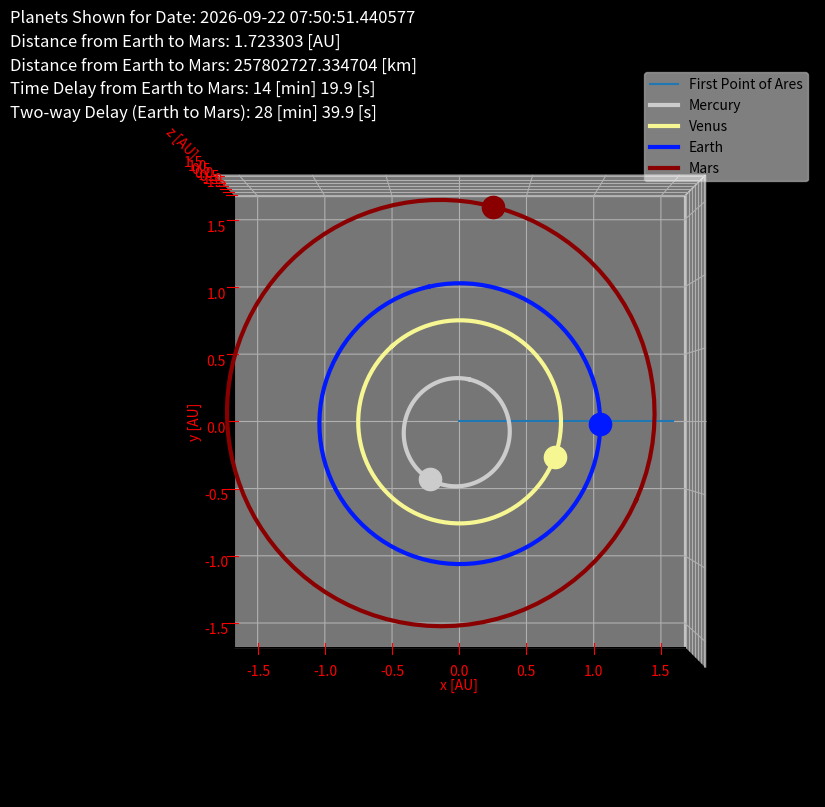
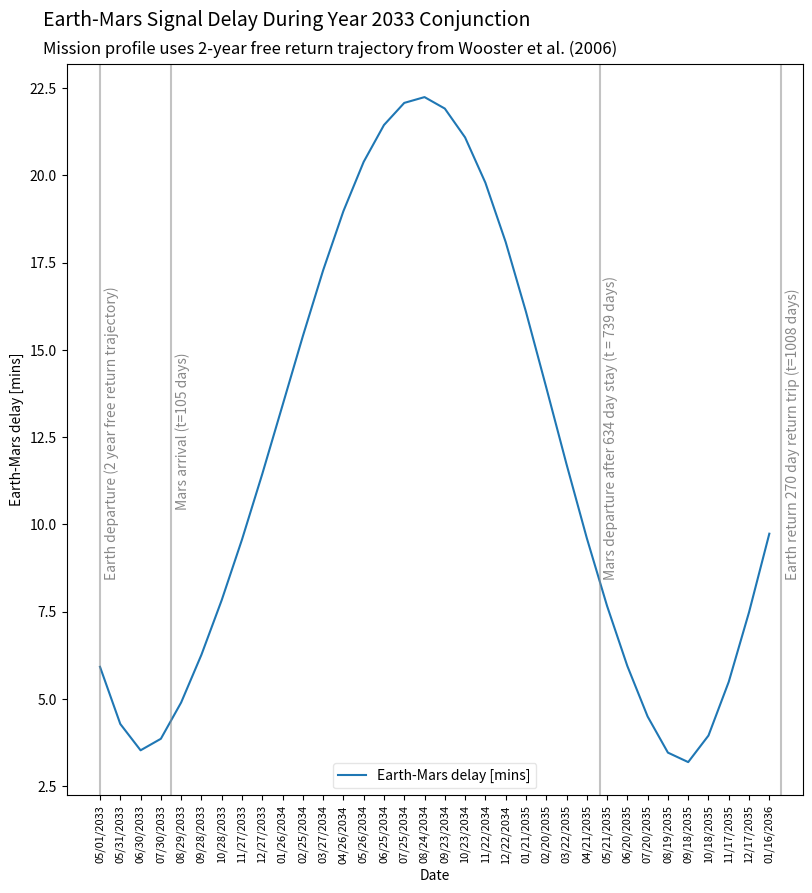

Write the Python code that produced these figures, in order.
#Author: KC Shasteen
#Title: Earth-Mars Transmission Delay program
#Date: 7/18/2021
#Purpose: This program contains functions meant to be used on an email sever for a Mars analog.  
# These functions will allow the server to calculate the Earth-Mars communications delay for any given 
# point in a hypothetical mission context.  This delay can then be added to a message before delevery.
# This will allow the server to more realistically approximate the experience of communicating with
# Earth from Mars while inside a Mars analogue base.
# The program also contains code for displaying useful information about how the time delay changes
# over time and where the inner planets are in their orbits.
# Ephemerides are taken from NASA JPL Horizons Telnet interface for Epoch J2000.

import numpy as np
import math 
import matplotlib.pyplot as plt
from mpl_toolkits.mplot3d import Axes3D
import datetime

#define KMOVERAU 149598000  #there are 149,598,000 km per au

#This subfunction is used to solve Keplers equation of equal areas in equal times.
##inputs are:
#x, an x-coordinate within an ellipse with origin centered at the left focus and with semimajor axis along the x-axis
#a, the semimajor axis length, and
#b, the semiminor axis length, such that a >= b
#returns the area between the x-axis and the top half of the ellipse that is left of a line drawn from the left focus to a point on the ellipse at coordinate x
def ellipseAreaFunc(x, a, b):
    asquared = a * a
    ecc = math.sqrt(1.0 - b * b / (asquared))
    abovertwo = a * b / 2.0

    for i in range (0,x.size,1): #ensures that x is not larger than than samimajor axis
        if (x[i] > a):
            x[i] = a
        if (x[i] < -a):
            x[i] = -a

    return (abovertwo*(np.pi - np.arccos(x / a) - ecc * np.sqrt(1.0 - x * x / (asquared))))

#This function solves Keplers equation of equal areas in equal times in order to return coordintates in x,y space.
#inputs are:
#t, the amount of time that has passed since a periapsis
#p, the amount of time for from one periapsis to the next
#a, the semimajor axis length, and
#b, the semiminor axis length, such that a >= b
#returns the x and y coordinates of an oribiting body within an orbital ellipse with origin centered at the left focus and with semimajor axis along the x-axis
#solves in to adequate precision in about 32 steps using a simple binary search with no convergence accelerations
def getOrbitalCoords(t, period, a, b):
    bottomHalf = False
    x = 0.0
    y = 0.0
    area = ellipseAreaFunc(np.array([x]), a, b)[0]
    areaTarget = np.pi * a*b*(t - math.floor(t / period)*period) / period #equal areas in equal times...
    # floor(t/period) == number of full periods that have passed since t = 0
    # floor(t/period)*period == total time it took for that many periods to pass
    # t - floor(t/period)*period == the time ellapsed since the beginning of most recent period
    # areaTarget == the total area swept out by a line from the sun to the planet since the beginning of the most recent period where the beginning of the period is defined as the point in time where the planet was at perihelion

    if (not(areaTarget < np.pi*a*b / 2.0)): #this could probably be simplified with if (t < period /2):
       areaTarget = np.pi * a*b - areaTarget
       bottomHalf = True
    
    pp = .5
    while (abs(area - areaTarget) > .0000001):
        area = ellipseAreaFunc(np.array([x]), a, b)[0]

        if (area > areaTarget):
            x -= a * pp;
        if (area < areaTarget):
            x += a * pp;

        pp *= .5;

    if (x > a):
        x = a;
    if (x < -a):
        x = -a;

    y = b * math.sqrt(1.0 - x * x / (a*a));

    if (bottomHalf):
        y *= -1.0;    

    return (x, y)

#inputs:
#angle, the inital angle (in degrees) of the orbital body in its orbital ellipse with origin centered at the left focus and with semimajor axis along the x-axis, where 0° is periapsis, and 180 is apoapsis
#a, length of the semimajor axis
#e, eccentricity of the ellipse
#returns a coefficient that when multiplied by the period produces the amount of time that would have passed for the planet to reach its initial position from perihelion
def findInitialTemporalDisplacement(angle, a, e):
    #ensures 0 < angle < 360
    while (angle < 0.0): 
        angle += 360.0
    while (angle > 360.0):
        angle -= 360.0
    #t;
    #x;
    #area;
    b = a * math.sqrt(1.0 - e * e);

    if (angle != 180.0):
        x = a * b*b*(e - (1.0 / math.cos(angle*np.pi / 180.0))) / (b*b + a * a*math.tan(angle*np.pi / 180.0)*math.tan(angle*np.pi / 180.0));

        if (angle < 180.0):
            area = (a*b / 2.0)*(np.pi - math.acos((x - e * a) / a) - e * math.sqrt(1.0 - (x - e * a)*(x - e * a) / (a*a)));
        else:
            area = np.pi * a*b - (a*b / 2.0)*(np.pi - math.acos((x - e * a) / a) - e * math.sqrt(1.0 - (x - e * a)*(x - e * a) / (a*a)));
    else:
        area = np.pi * a*b / 2.0;

    if (area > np.pi*a*b):
        area = np.pi * a*b;
    if (area < 0.0):
        area = 0.0;

    t = area / (np.pi*a*b);

    return (t); #returns a coefficient that when multiplied by the period produces the amount of time that would have passed for the planet to reach its initial position from perihelion

#//calculates the true longitude from the meanlongitdue, the longitude of perihelion, and the orbital eccentricity by iteration
#// true longitude = longitude of periapsis + true anomoly ;
#// mean anomoly = eccentric anomoly - eccentricity * sin (eccentric anomoly) ;
#// true anomoly = arccos ( (cos(eccentric anomoly) - eccentricity)/(1-eccentricity*cos(eccentric anomoly)) ) ;
#// mean longitude = mean anomoly + longitude of periapsis

#// t = true longitude
#// a = true anomoly
#// M = mean anomoly
#// L = mean longitude
#// q = eccentric anomoly
#// p = longitude of periapsis
#// e = eccentricity

#// t = p + a
#// M = q - e * sin(q)
#// a = arccos( (cos(q) - e) / (1 - e * cos(q)) )
#// L = M + p
def getTrueLongitude(mlg, lop, ecc):
    while ((mlg < 0.0)):
        mlg += 360.0;

    while (not(mlg < 360.0)):
        mlg -= 360.0;

    #//find eccentric anomoly by iteration
    #//meanAnom(q) = q - e * sin(q)
    q = np.pi;
    targetMean = (mlg - lop)*np.pi / 180.0;#//mean anomoly in radians

    while ((targetMean < 0.0)):
        targetMean += 2.0*np.pi;

    while (not(targetMean < 2.0*np.pi)):
        targetMean -= 2.0*np.pi;

    mean = q - ecc * math.sin(q); #//guessed mean from guessed q

    pp = .5;

    while (abs(mean - targetMean) > .0000001):
        mean = q - ecc * math.sin(q);

        if (mean > targetMean):
            q -= np.pi * pp;
        if (mean < targetMean):
            q += np.pi * pp;

        pp *= .5;

    #//use, q, the eccentric anomoly to find t, the true longitude
    #// t = p + arccos( (cos(q) - e) / (1 - e * cos(q)) )
    #// t = lop + acos( (cos(q) - ecc) / (1.0 - ecc * cos(q)) ) * 180.0/PI
    trueLong = 0.0;
    if (q > np.pi):
        trueLong = float (360.0 - (-lop + math.acos((math.cos(q) - ecc) / (1.0 - ecc * math.cos(q))) * 180.0 / np.pi));
    else:
        trueLong = float (lop + math.acos((math.cos(q) - ecc) / (1.0 - ecc * math.cos(q))) * 180.0 / np.pi);

    while ((trueLong < 0.0)):
        trueLong += 360.0;

    while (not(trueLong < 360.0)):
        trueLong -= 360.0;

    return (trueLong); #//trueLong;

#transforms the coordinates within an orbital ellipse with origin centered at the left focus and with semimajor axis along the x-axis to a right handed 3d solarsystem coordinates with positive x-axis along the first point of ares for epoch J2000
#inputs:
#vecs, the original coordinates
#loa, longitude of ascention 
#inc, inclination
#lop, longitude of periapsis
#ecc, eccentricity
#sma, semimajor axis length
#returns the transformed coordinates
def transformCoords(vecs,loa,inc,lop,ecc,sma):
    from scipy.spatial.transform import Rotation
    #0th get input coords
    #1st translate to focus
    #2nd flip foci
    #3rd rotate to perihelion
    #4th rotate about the line of nodes

    #vector along the line of nodes
    vec = [math.cos(loa * np.pi / 180.0), math.sin(loa * np.pi / 180.0), 0.0]
    vec /= np.linalg.norm(vec) #normalizes vector
    vec *= inc * np.pi / 180.0 #makes magnitude of vector = rotation angle in radians
    rotNode = Rotation.from_rotvec(vec)

    #glRotatef(lop, 0.0, 0.0, 1.0); //orients orbit to perihelion
    vec = [0.0, 0.0, 1.0]
    vec /= np.linalg.norm(vec) #normalizes vector
    vec *= lop * np.pi / 180.0 #makes magnitude of vector = rotation angle in radians
    rotPeri = Rotation.from_rotvec(vec)

    #glRotatef(180.0, 0.0, 0.0, 1.0); //flips positions of right and left focus
    vec = [0.0, 0.0, 1.0]
    vec /= np.linalg.norm(vec) #normalizes vector
    vec *= 180.0 * np.pi / 180.0 #makes magnitude of vector = rotation angle in radians
    rotFlip = Rotation.from_rotvec(vec)

    #combine previous rotations, starting with rotFlip, ending with rot Node   
    rotAll = rotNode * rotPeri * rotFlip 

    #glTranslatef(ecc*sma, 0.0, 0.0); //places center of orbit on left focus
    #glTranslatef(planetXTrans, -planetYTrans, 0.0); //positions planet in orbit for given input coords
    vec2 = np.array([ecc*sma,0,0])
    newvecs = vecs.transpose() + vec2 #translates the initial vectors

    newvecs = rotAll.apply(newvecs) #applies the rotations
    newT = newvecs.transpose() #returns the transpose

    return (newT) 

#//source: nasa fact sheets (except RGB values, those are eyeballed from wikipedia pictures of each planet)
#vectors are J2000 epoch
earthTilt = 23.45;
mercuryPolarVector = [222.8756674099116,   -199.1603624915450,      2421.321473263892]
venusPolarVector   = [113.1130691873618,    65.79833385298434,      6050.385049965100]
earthPolarVector   = [5.644067347543868,    2528.725504468390,      5832.136439780563]
marsPolarVector    = [1506.319358939092,   -187.4395033575126,      3015.724599738247]

planets = [ ["Mercury", "CELESTIALBODY_CRATERED", 0.8, 0.8, 0.8, 58.6462, 87.969257, 0.38709893, 0.20563069, 77.45645, 7.00487, 48.33167, 252.25084, 0.0, mercuryPolarVector, 2439.7, 2439.7, "mercuryTextureNumber"],
            ["Venus", "CELESTIALBODY_CLOUDY", .965, .965, .573, -243.0185, 224.70079922, 0.72333199, 0.00677323, 131.53298, 3.39471, 76.68069, 181.97973, 177.36, venusPolarVector, 6051.8, 6051.8, "venusTextureNumber"],
            ["Earth", "CELESTIALBODY_ICECAPPED", 0.0, .098, 1.0, 0.997257917, 365.25636, 1.00000011, 0.01671022, 102.94719, 0.00005, -11.26064, 100.46435, earthTilt, earthPolarVector, 6378.1, 6356.8, "earthTextureNumber"],
            ["Mars", "CELESTIALBODY_ICECAPPED", .541, 0.0, 0.0, 1.02595675, 686.98, 1.52366231, 0.09341233, 336.04084, 1.85061, 49.57854, 355.45332, 25.19, marsPolarVector, 3396.2, 3376.2, "marsTextureNumber"] ]

#index variable             units or range
#0  name                    str
#1  appearance              str
#2  red                     0-1.0
#3  grn                     0-1.0
#4  blu                     0-1.0
#5  rotation                (days)
#6  revolution              (days)
#7  semimajoraxis           (AU)
#8  orbitalEccentricty      0-1.0
#9  longitudeOfPerihelion   (deg)
#10 orbitalInclination      (deg)
#11 longitudeOfAcension     (deg)
#12 meanLongitude           (deg)
#13 axialTilt               (deg)
#14 polarVector             {X Y Z}
#15 equatorialRadius        km
#16 polarRadius             km
#17 textureNumber           N/A

#This function calculates the light lag from Earth to Mars.
#inputs:
#date, in datetime datastructure
#showplot, if True displays a small map of innner solarsystem with planetary positions and orbits, if False this is skipped
#verbose, if True prints various useful figures to the terminal, if False this is skipped
#returns Earth-Mars communications delay in seconds
def getEarthMarsDelay(desiredDate=datetime.datetime.now(),showplot=False,verbose=False):
    today = datetime.date.today()
    if verbose:
        print("Today's date:", today)

    epoch = datetime.datetime(2000, 1, 1, 12, 0)        # J2000 epoc, starting date for planets based on ephemerides
    #desiredDate  = datetime.datetime.now()              # Now
    #desiredDate = datetime.datetime(2033, 7, 5, 12, 0) # Uncomment this to enter a specific date (a transit or conjunction for example)
    duration = desiredDate - epoch                      # varible holds a date object with the differnce in time from desired date to epoch
    delta = duration.total_seconds()                    # Total number of seconds between dates

    timeElapsed = delta/(24*60*60) #days since j2000 epoch
    if verbose:
        print ("Showing planetary positions for: ", datetime.datetime(2000, 1, 1, 12, 0) + datetime.timedelta(days=timeElapsed) )

    if showplot:
        fig = plt.figure(figsize=(9.5, 9.5))
        ax = fig.add_subplot(1, 1, (1, 2), projection='3d') #rows, columns, postion(1=top left, increases to right)

        ax.plot(np.array([0,planets[3][7]]),np.array([0,0]),np.zeros(2), label='First Point of Ares')
    planetCoordsAtEllapsedTime = ([[0,0,0],[0,0,0],[0,0,0],[0,0,0]])

    for current in range (0,4,1):
        mlg = planets[current][12]
        loa = planets[current][11]
        inc = planets[current][10]
        lop = planets[current][9]
        ecc = planets[current][8]
        sma = planets[current][7]
        smb = (sma * math.sqrt(1.0 - ecc * ecc)) #//e = sqrt(1-b*b/(a*a))  ->  b*b= a*a - a*a*e*e  ->  b = a * sqrt( 1 - e*e )
        rev = planets[current][6]
        itd = findInitialTemporalDisplacement(getTrueLongitude(mlg, lop, ecc) - lop, sma, ecc)
        itp = initialTemporalPhase = rev * itd
        planetXTrans, planetYTrans = getOrbitalCoords(-timeElapsed - itp, rev, sma, smb)

        if showplot:
            #calcultes orbit coordinates
            size = 100; xcoord = np.zeros(size+1); ycoord = np.zeros(size+1)
            for i in range (0,size+1):
                coords = getOrbitalCoords(-i/size,1,sma,smb)
                xcoord[i] = coords[0]; ycoord[i] = coords[1]
            zcoord=np.zeros(size+1)

            #places and draws the orbits
            vecs = np.array([xcoord,ycoord,zcoord])
            newT = transformCoords(vecs,loa,inc,lop,ecc,sma)
            ax.plot(newT[0],newT[1],newT[2], label=planets[current][0],color=(planets[current][2],planets[current][3],planets[current][4]),linewidth=3)#, marker='x',markersize=16)

        #places and draws the planets
        vecs = np.array([planetXTrans,planetYTrans,0.0])
        newT = transformCoords(vecs,loa,inc,lop,ecc,sma)
        if showplot:
            ax.plot(np.array([newT[0]]),np.array([newT[1]]),np.array([newT[2]]), marker='o',markersize=16,color=(planets[current][2],planets[current][3],planets[current][4]))

        #stores planet positions for later use
        planetCoordsAtEllapsedTime[current] = newT

    pcet = planetCoordsAtEllapsedTime #too long
    if verbose:
        for i in range (0,4):   
            print (planets[i][0],pcet[i])

    #calculates distance and delay
    EMdist = math.sqrt((pcet[2][0]-pcet[3][0])**2+(pcet[2][1]-pcet[3][1])**2+(pcet[2][2]-pcet[3][2])**2) #in AU
    EMdistKM = EMdist*149598000 #in km; 149598000 km / au
    EMdelay = EMdist*149598000000/299792458 #in seconds; light speed: 299 792 458 m / s
    if verbose:
        print('Earth-Mars time delay:',EMdelay,'sec')

    if showplot:
        #displays results
        fig.text(.05, .925, s='Planets Shown for Date: %s'%desiredDate, fontsize=12,color='white')
        fig.text(.05, .90, s='Distance from Earth to Mars: %f [AU]'%EMdist, fontsize=12,color='white')
        fig.text(.05, .875, s='Distance from Earth to Mars: %f [km]'%EMdistKM, fontsize=12,color='white') 
        fig.text(.05, .85, s='Time Delay from Earth to Mars: %i [min] %.1f [s]'%(math.floor(EMdelay/60),(EMdelay%60)), fontsize=12,color='white') 
        fig.text(.05, .825, s='Two-way Delay (Earth to Mars): %i [min] %.1f [s]'%(math.floor(2*EMdelay/60),(2*EMdelay%60)), fontsize=12,color='white') 

        #configures background, view, and axes
        fig.patch.set_facecolor('black')
        ax.set_xlabel('x [AU]'); ax.set_xlim([-sma*1.1, sma*1.1])
        ax.set_ylabel('y [AU]'); ax.set_ylim([-sma*1.1, sma*1.1])
        ax.set_zlabel('z [AU]'); ax.set_zlim([-sma*1.1, sma*1.1])
        ax.view_init(elev=90, azim=-90)
        ax.set_facecolor('black')
        ax.xaxis.label.set_color('red')
        ax.yaxis.label.set_color('red')
        ax.zaxis.label.set_color('red')
        ax.tick_params(axis='x', colors='red')
        ax.tick_params(axis='y', colors='red')
        ax.tick_params(axis='z', colors='red')
        ax.legend(framealpha=0.5)

        plt.show()
    return EMdelay #earth mars delay in seconds

############### Show Orbits and Time Delay ###################
# This segment displays a graph of the planets, the date of interest, and the 1 way and 2 way Earth Mars communications delay.
# The function will also return the time delay in sections for use in an analogue email server.
desiredDate = datetime.datetime.now() 
#desiredDate = datetime.datetime(2033, 5, 1, 12, 0)  #use this to select a specific date for display
getEarthMarsDelay(desiredDate,showplot=True) 
################# End Show Orbits and Time Delay #############

############### Show Mission Profile ###################
#This segment displays a graph showing an ideal launch window in 2033 along with a hypothetical mission profile with trajectories from:
# Wooster et al. Trajectory Options for Human Mars Missions. American Institute of Aeronautics and Astronautics. 2006. ( https://smartech.gatech.edu/handle/1853/14747 )
startDate = datetime.datetime(2033, 5, 1, 12, 0)
xarray = []
yarray = []
for i in range (0,34):
    desiredDate = startDate + i*datetime.timedelta(days=30)
    xarray.append(desiredDate.strftime('%m/%d/%Y'))
    delay = getEarthMarsDelay(desiredDate,showplot=False)
    yarray.append(delay)
    #print (desiredDate,'|',delay)
    
print (xarray)
print (yarray)

fig = plt.figure(figsize=(9.5, 9.5))
ax = fig.add_subplot(1, 1, (1, 2)) #rows, columns, postion(1=top left, increases to right)

fig.text(0.1, .92, 'Earth-Mars Signal Delay During Year 2033 Conjunction', fontsize=14)
fig.text(0.1, .89, 'Mission profile uses 2-year free return trajectory from Wooster et al. (2006)', fontsize=12)
ax.plot(xarray,np.array(yarray)/60,label='Earth-Mars delay [mins]')
ax.set_xticklabels(xarray, rotation =90,fontsize=8)
ax.axvline(x=0.0, alpha = 0.5,color='#888888') #earth departure (2 year free return trajectory)
ax.axvline(x=3.5, alpha = 0.5,color='#888888') #mars arrival (t=105 days)
ax.axvline(x=24.63, alpha = 0.5,color='#888888') #mars departure after 634 day stay (t = 739 days)
ax.axvline(x=33.6, alpha = 0.5,color='#888888') #earth return 270 day return trip (t=1008 days)
ax.text(0.00+.2, 8.5, 'Earth departure (2 year free return trajectory)', fontsize=10,rotation =90,color='#888888')
ax.text(3.5+.2, 10.5, 'Mars arrival (t=105 days)', fontsize=10,rotation =90,color='#888888')
ax.text(24.63+.2, 8.5, 'Mars departure after 634 day stay (t = 739 days)', fontsize=10,rotation =90,color='#888888')
ax.text(33.6+.2, 8.5, 'Earth return 270 day return trip (t=1008 days)', fontsize=10,rotation =90,color='#888888')
ax.set_xlabel('Date');
ax.set_ylabel('Earth-Mars delay [mins]');
ax.legend(framealpha=0.5)
plt.show()
################# End Mission Profile ##################
